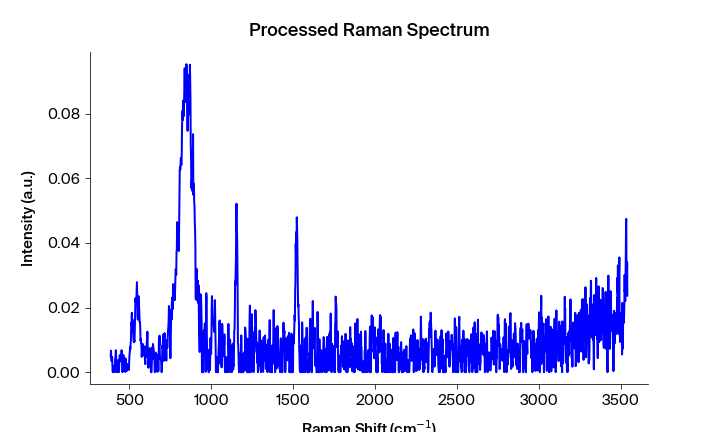

The file beside this chart, header and first rows:
Pixels #, Intensity (a.u.), Wavelength (nm), Raman shift (cm-1), Raman shift (cm-1) adjusted, Filtered Intensity (a.u.), Baselined Filtered Intensity (a.u.)
0.0, 0.004705, 543.2, 386.5, 385.4, 0.004587, 0.004526
1.0, 0.006666, 543.2, 388.4, 387.2, 0.004587, 0.004526
2.0, 0.004587, 543.3, 390.2, 389.1, 0.004587, 0.004526
3.0, 0.003393, 543.3, 392.1, 391, 0.004587, 0.004526
4.0, 0.004208, 543.4, 394, 392.8, 0.004208, 0.004147
5.0, 0.00463, 543.4, 395.8, 394.7, 0.003393, 0.003332
6.0, 0.001395, 543.5, 397.7, 396.5, 0.001812, 0.001751
7.0, 0.0, 543.6, 399.6, 398.4, 0.001395, 0.001334
8.0, 0.001812, 543.6, 401.4, 400.3, 0.0002213, 0.0001602
9.0, 0.0, 543.7, 403.3, 402.1, 0.0, -6.103633273365472e-05
10.0, 0.0002213, 543.7, 405.2, 404, 0.0002213, 0.0001602
11.0, 0.0, 543.8, 407, 405.8, 0.0, -6.103641339300082e-05
12.0, 0.002031, 543.8, 408.9, 407.7, 0.0002213, 0.0001602
13.0, 0.0, 543.9, 410.7, 409.5, 0.001955, 0.001894
14.0, 0.001955, 543.9, 412.6, 411.4, 0.002031, 0.00197
15.0, 0.004267, 544, 414.5, 413.3, 0.004267, 0.004206
16.0, 0.004659, 544, 416.3, 415.1, 0.004519, 0.004457
17.0, 0.006782, 544.1, 418.2, 417, 0.004519, 0.004457
18.0, 0.004519, 544.2, 420, 418.8, 0.004519, 0.004457
19.0, 0.002213, 544.2, 421.9, 420.7, 0.002213, 0.002152
20.0, 0.0, 544.3, 423.7, 422.5, 0.0006027, 0.0005417
21.0, 0.0, 544.3, 425.6, 424.4, 0.0006027, 0.0005417
22.0, 0.0006027, 544.4, 427.5, 426.2, 0.0006027, 0.0005417
23.0, 0.001218, 544.4, 429.3, 428.1, 0.0007251, 0.0006641
24.0, 0.003683, 544.5, 431.2, 429.9, 0.001218, 0.001157
25.0, 0.0007251, 544.5, 433, 431.8, 0.001218, 0.001157
26.0, 0.001419, 544.6, 434.9, 433.6, 0.001419, 0.001357
27.0, 0.0, 544.7, 436.7, 435.5, 0.001419, 0.001357
28.0, 0.001696, 544.7, 438.6, 437.3, 0.001696, 0.001635
29.0, 0.004261, 544.8, 440.5, 439.2, 0.004261, 0.0042
30.0, 0.005272, 544.8, 442.3, 441, 0.004288, 0.004227
31.0, 0.004331, 544.9, 444.2, 442.9, 0.004331, 0.00427
32.0, 0.004288, 544.9, 446, 444.7, 0.004331, 0.00427
33.0, 0.004655, 545, 447.9, 446.6, 0.004331, 0.00427
34.0, 0.00335, 545, 449.7, 448.4, 0.004655, 0.004594
35.0, 0.005015, 545.1, 451.6, 450.3, 0.004891, 0.00483
36.0, 0.006809, 545.2, 453.4, 452.1, 0.004891, 0.00483
37.0, 0.004891, 545.2, 455.3, 454, 0.004891, 0.00483
38.0, 0.001264, 545.3, 457.1, 455.8, 0.001264, 0.001203
39.0, 0.0, 545.3, 459, 457.7, 0.001264, 0.001203
40.0, 0.0009079, 545.4, 460.8, 459.5, 0.001264, 0.001203
41.0, 0.002293, 545.4, 462.7, 461.4, 0.002293, 0.002232
42.0, 0.005311, 545.5, 464.5, 463.2, 0.003813, 0.003752
43.0, 0.003813, 545.5, 466.4, 465.1, 0.003813, 0.003752
44.0, 0.004368, 545.6, 468.2, 466.9, 0.003813, 0.003752
45.0, 0.00295, 545.6, 470.1, 468.7, 0.00295, 0.002889
46.0, 0.0002484, 545.7, 471.9, 470.6, 0.001138, 0.001077
47.0, 9.91836e-05, 545.8, 473.8, 472.4, 0.001138, 0.001077
48.0, 0.001138, 545.8, 475.6, 474.3, 0.0002484, 0.0001874
49.0, 0.004249, 545.9, 477.5, 476.1, 0.001138, 0.001077
50.0, 0.0002315, 545.9, 479.3, 478, 0.001526, 0.001465
51.0, 0.001917, 546, 481.2, 479.8, 0.001917, 0.001856
52.0, 0.001526, 546, 483, 481.6, 0.001526, 0.001465
53.0, 0.002625, 546.1, 484.9, 483.5, 0.001526, 0.001465
54.0, 0.0004295, 546.1, 486.7, 485.3, 0.001371, 0.00131
55.0, 0.001371, 546.2, 488.5, 487.2, 0.001371, 0.00131
56.0, 0.001253, 546.3, 490.4, 489, 0.001371, 0.00131
57.0, 0.001382, 546.3, 492.2, 490.8, 0.001371, 0.00131
58.0, 0.001996, 546.4, 494.1, 492.7, 0.001253, 0.001192
59.0, 0.0008609, 546.4, 495.9, 494.5, 0.001382, 0.001321
... 1,988 more rows
